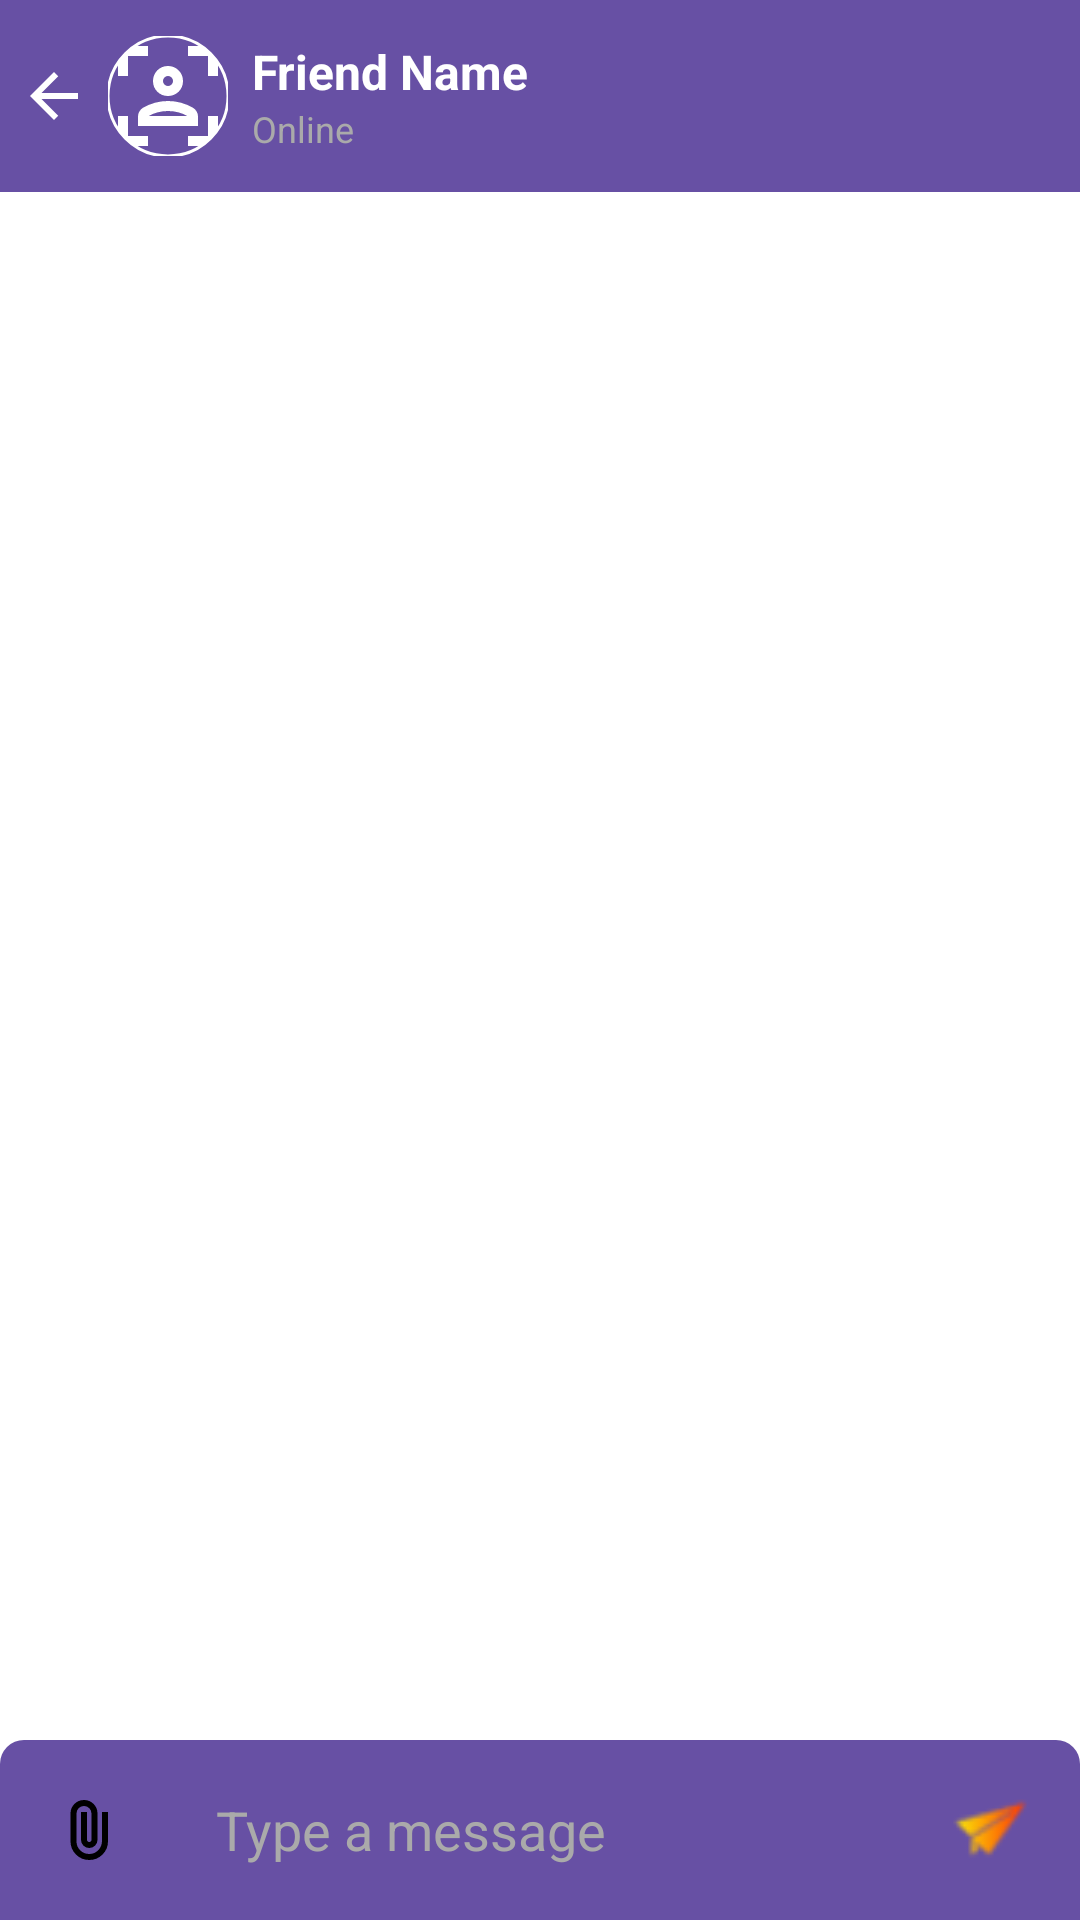

Write the Android layout XML for this screen, with the resource values it uses.
<!-- AndroidManifest.xml: application theme Theme.ChatApp -->
<!-- res/layout/activity_messaging.xml -->
<?xml version="1.0" encoding="utf-8"?>
<androidx.constraintlayout.widget.ConstraintLayout xmlns:android="http://schemas.android.com/apk/res/android"
    xmlns:app="http://schemas.android.com/apk/res-auto"
    xmlns:tools="http://schemas.android.com/tools"
    android:id="@+id/mainMessaging"
    android:layout_width="match_parent"
    android:layout_height="match_parent"
    android:background="?attr/colorOnPrimary"
    tools:context=".views.MessagingActivity">

    
    <LinearLayout
        android:id="@+id/linearLayoutMessaging"
        android:layout_width="match_parent"
        android:layout_height="?attr/actionBarSize"
        android:orientation="horizontal"
        android:gravity="center_vertical"
        android:padding="6dp"
        android:background="?attr/colorPrimary"
        app:layout_constraintTop_toTopOf="parent"
        app:layout_constraintStart_toStartOf="parent"
        app:layout_constraintEnd_toEndOf="parent">

        <ImageView
            android:id="@+id/imageViewGoMain"
            android:layout_width="wrap_content"
            android:layout_height="wrap_content"
            android:layout_marginEnd="6dp"
            android:src="@drawable/arrow_back"
            android:contentDescription="Back" />

        <com.google.android.material.imageview.ShapeableImageView
            android:id="@+id/imageViewFriendProfile"
            android:layout_width="40dp"
            android:layout_height="40dp"
            android:src="@drawable/default_profile_photo_light"
            app:shapeAppearanceOverlay="@style/roundedProfileImage"
            app:strokeColor="@color/white"
            app:strokeWidth="1dp" />

        <LinearLayout
            android:layout_width="0dp"
            android:layout_height="wrap_content"
            android:layout_weight="1"
            android:orientation="vertical"
            android:layout_marginStart="8dp">

            <TextView
                android:id="@+id/textViewFriendName"
                android:layout_width="wrap_content"
                android:layout_height="wrap_content"
                android:text="Friend Name"
                android:textColor="@android:color/white"
                android:textSize="16sp"
                android:textStyle="bold"
                android:maxLines="1"
                android:ellipsize="end" />

            <TextView
                android:id="@+id/textViewFriendStatus"
                android:layout_width="wrap_content"
                android:layout_height="wrap_content"
                android:text="Online"
                android:textColor="@android:color/darker_gray"
                android:textSize="12sp" />
        </LinearLayout>
    </LinearLayout>

    
    <androidx.recyclerview.widget.RecyclerView
        android:id="@+id/recyclerViewMessage"
        android:layout_width="match_parent"
        android:layout_height="0dp"
        app:layout_constraintTop_toBottomOf="@id/linearLayoutMessaging"
        app:layout_constraintBottom_toTopOf="@id/linearLayoutMessaging2"
        app:layout_constraintStart_toStartOf="parent"
        app:layout_constraintEnd_toEndOf="parent" />

    
    <LinearLayout
        android:id="@+id/linearLayoutMessaging2"
        android:layout_width="match_parent"
        android:layout_height="wrap_content"
        android:orientation="horizontal"
        android:gravity="center_vertical"
        android:background="@drawable/bg_messaging"
        android:padding="6dp"
        app:layout_constraintBottom_toBottomOf="parent"
        app:layout_constraintStart_toStartOf="parent"
        app:layout_constraintEnd_toEndOf="parent">

        
        <ImageButton
            android:id="@+id/imageAttachFile"
            android:layout_width="48dp"
            android:layout_height="48dp"
            android:layout_marginEnd="6dp"
            android:background="?attr/selectableItemBackgroundBorderless"
            android:contentDescription="Attach File"
            android:src="@drawable/ic_attach" />

        
        <EditText
            android:id="@+id/editTextMessage"
            android:layout_width="0dp"
            android:layout_height="wrap_content"
            android:minHeight="48dp"
            android:layout_weight="1"
            android:background="@android:color/transparent"
            android:hint="Type a message"
            android:inputType="textMultiLine"
            android:maxLines="5"
            android:minLines="1"
            android:paddingStart="12dp"
            android:paddingEnd="12dp"
            android:paddingTop="10dp"
            android:paddingBottom="10dp"
            android:textColor="@android:color/black"
            android:textColorHint="@android:color/darker_gray"
            android:textCursorDrawable="@drawable/cursor_color" />


        
        <ImageButton
            android:id="@+id/imageSendMessage"
            android:layout_width="48dp"
            android:layout_height="48dp"
            android:padding="8dp"
            android:layout_marginStart="4dp"
            android:background="?attr/selectableItemBackgroundBorderless"
            android:contentDescription="Send"
            android:src="@drawable/rename" />
    </LinearLayout>
</androidx.constraintlayout.widget.ConstraintLayout>
<!-- resources referenced by this layout -->
<resources>
  <color name="white">#FFFFFFFF</color>
  <!-- drawable arrow_back (drawable) -->
  <vector
      xmlns:android="http://schemas.android.com/apk/res/android"
      android:autoMirrored="true"
      android:height="24dp"
      android:tint="?attr/colorOnPrimary"
      android:viewportHeight="24"
      android:viewportWidth="24"
      android:width="24dp">
        
      <path android:fillColor="@android:color/white" android:pathData="M20,11H7.83l5.59,-5.59L12,4l-8,8 8,8 1.41,-1.41L7.83,13H20v-2z"/>
      
  </vector>
  <!-- drawable bg_messaging (drawable) -->
  <?xml version="1.0" encoding="utf-8"?>
  <shape xmlns:android="http://schemas.android.com/apk/res/android">
  
      <solid
          android:color="?attr/colorPrimary"/>
      <corners
          android:topLeftRadius="8dp"
          android:topRightRadius="8dp"/>
  
  </shape>
  <!-- drawable cursor_color (drawable) -->
  <?xml version="1.0" encoding="utf-8"?>
  <shape xmlns:android="http://schemas.android.com/apk/res/android">
  
      <size
          android:width="1dp"
          />
      <solid
          android:color="?attr/colorOnPrimary"/>
  
  
  </shape>
  <!-- drawable default_profile_photo_light (drawable) -->
  <vector
      xmlns:android="http://schemas.android.com/apk/res/android"
      android:height="24dp"
      android:tint="?attr/colorOnPrimary"
      android:viewportHeight="960"
      android:viewportWidth="960"
      android:width="24dp">
        
      <path android:fillColor="@android:color/white" android:pathData="M480,480Q429,480 394.5,445.5Q360,411 360,360Q360,310 394.5,275Q429,240 480,240Q530,240 565,275Q600,310 600,360Q600,411 565,445.5Q530,480 480,480ZM480,400Q497,400 508.5,388.5Q520,377 520,360Q520,343 508.5,331.5Q497,320 480,320Q463,320 451.5,331.5Q440,343 440,360Q440,377 451.5,388.5Q463,400 480,400ZM240,720L240,644Q240,623 250.5,604.5Q261,586 279,575Q325,548 375.5,534Q426,520 480,520Q534,520 584.5,534Q635,548 681,575Q699,586 709.5,604.5Q720,623 720,644L720,720L240,720ZM480,600Q439,600 400,610Q361,620 326,640L326,640L634,640L634,640Q599,620 560,610Q521,600 480,600ZM480,360Q480,360 480,360Q480,360 480,360Q480,360 480,360Q480,360 480,360Q480,360 480,360Q480,360 480,360Q480,360 480,360Q480,360 480,360ZM480,640Q521,640 560,640Q599,640 634,640L634,640L326,640L326,640Q361,640 400,640Q439,640 480,640ZM160,880Q127,880 103.5,856.5Q80,833 80,800L80,640L160,640L160,800Q160,800 160,800Q160,800 160,800L320,800L320,880L160,880ZM80,320L80,160Q80,127 103.5,103.5Q127,80 160,80L320,80L320,160L160,160Q160,160 160,160Q160,160 160,160L160,320L80,320ZM640,880L640,800L800,800Q800,800 800,800Q800,800 800,800L800,640L880,640L880,800Q880,833 856.5,856.5Q833,880 800,880L640,880ZM800,320L800,160Q800,160 800,160Q800,160 800,160L640,160L640,80L800,80Q833,80 856.5,103.5Q880,127 880,160L880,320L800,320Z"/>
      
  </vector>
  <!-- drawable ic_attach (drawable) -->
  <vector xmlns:android="http://schemas.android.com/apk/res/android"
      android:width="24dp"
      android:height="24dp"
      android:viewportWidth="960"
      android:viewportHeight="960">
    <path
        android:pathData="M720,630q0,104 -73,177T470,880q-104,0 -177,-73t-73,-177v-370q0,-75 52.5,-127.5T400,80q75,0 127.5,52.5T580,260v350q0,46 -32,78t-78,32q-46,0 -78,-32t-32,-78v-370h80v370q0,13 8.5,21.5T470,640q13,0 21.5,-8.5T500,610v-350q-1,-42 -29.5,-71T400,160q-42,0 -71,29t-29,71v370q-1,71 49,120.5T470,800q70,0 119,-49.5T640,630v-390h80v390Z"
        android:fillColor="#FF000000"/>
  </vector>
  <!-- drawable rename: png bitmap (drawable, 940 bytes) -->
  <style name="roundedProfileImage">
          <item name="cornerFamily">rounded</item>
          <item name="cornerSize">50%</item>
      </style>
  <style name="Theme.ChatApp" parent="Base.Theme.ChatApp" />
  <style name="Base.Theme.ChatApp" parent="Theme.Material3.DayNight.NoActionBar">
          
          
      </style>
</resources>
